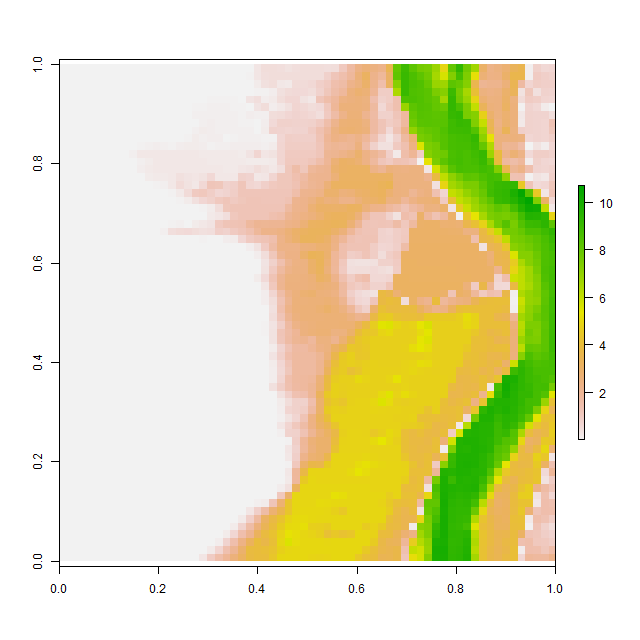

Data behind this chart, as committed beside it:
, V1, V2, V3, V4, V5, V6, V7, V8, V9, V10, V11, V12, V13, V14, V15, V16, V17, V18, V19, V20, V21, V22, V23
1, 0.001007, 0.001005, 0.001006, 0.001004, 0.0009767, 0.001009, 0.00103, 0.001015, 0.0009895, 0.0009921, 0.001004, 0.001016, 0.001008, 0.001008, 0.001009, 0.001014, 0.001007, 0.001, 0.000998, 0.001, 0.001004, 0.001009, 0.01932
2, 0.001001, 0.0009988, 0.0009964, 0.0009971, 0.0009928, 0.0009886, 0.0009908, 0.0009958, 0.0009869, 0.001006, 0.001032, 0.001034, 0.001003, 0.0009794, 0.0009781, 0.0009887, 0.001005, 0.001005, 0.001, 0.001, 0.001, 0.0009988, 0.0009945
3, 0.001025, 0.0009936, 0.001013, 0.001024, 0.0009968, 0.0009967, 0.001006, 0.001019, 0.001027, 0.001031, 0.001015, 0.000993, 0.0009852, 0.0009922, 0.0009876, 0.001005, 0.001035, 0.001012, 0.001004, 0.001, 0.001489, 0.001157, 0.001011
4, 0.0009809, 0.000992, 0.001018, 0.001002, 0.00102, 0.001031, 0.001016, 0.000961, 0.0009765, 0.0009967, 0.000996, 0.0009911, 0.0009978, 0.0009957, 0.0009808, 0.001003, 0.00102, 0.001435, 0.003288, 0.01595, 0.01753, 0.01569, 0.00629
5, 0.0009904, 0.001016, 0.001001, 0.0009963, 0.001004, 0.001006, 0.0009881, 0.0009812, 0.0009843, 0.001, 0.001003, 0.000999, 0.0009973, 0.0009913, 0.0009892, 0.001009, 0.0009948, 0.001472, 0.01966, 0.06044, 0.05584, 0.05006, 0.03147
6, 0.001004, 0.001036, 0.00102, 0.001009, 0.001001, 0.0009952, 0.0009957, 0.0009898, 0.00102, 0.001022, 0.0009987, 0.0009998, 0.0009973, 0.001039, 0.001013, 0.0009837, 0.01901, 0.05174, 0.0525, 0.07899, 0.07406, 0.06763, 0.05949
7, 0.0009885, 0.0009826, 0.0009674, 0.000999, 0.001044, 0.001016, 0.0009976, 0.0009798, 0.0009792, 0.001009, 0.001021, 0.001005, 0.0009977, 0.0009934, 0.0009955, 0.0009917, 0.01408, 0.06649, 0.09125, 0.09331, 0.08857, 0.08077, 0.06625
8, 0.001002, 0.001009, 0.0009879, 0.0009791, 0.0009862, 0.0009987, 0.001008, 0.0009993, 0.001004, 0.001029, 0.001024, 0.001007, 0.001, 0.001, 0.0009997, 0.0009883, 0.0009908, 0.005722, 0.07142, 0.1157, 0.103, 0.09358, 0.0827
9, 0.000984, 0.0009976, 0.00102, 0.00101, 0.001004, 0.0009916, 0.0009903, 0.001008, 0.0009823, 0.0009845, 0.000989, 0.0009786, 0.001006, 0.001001, 0.0009924, 0.0009874, 0.0009841, 0.08322, 0.1553, 0.1442, 0.07207, 0.07766, 0.08757
10, 0.001027, 0.0009938, 0.0009998, 0.001027, 0.001001, 0.00099, 0.0009981, 0.0009811, 0.0009894, 0.0009982, 0.0009979, 0.0009782, 0.0009967, 0.0009911, 0.002802, 0.01543, 0.04945, 0.1593, 0.1037, 0.1414, 0.115, 0.01069, 0.04864
11, 0.001003, 0.0009987, 0.0009998, 0.0009964, 0.0009952, 0.001052, 0.00103, 0.001017, 0.001015, 0.001014, 0.03981, 0.07493, 0.1159, 0.07681, 0.0327, 0.1469, 0.1704, 0.1885, 0.1322, 0.03028, 0.09493, 0.09255, 0.1273
12, 0.001009, 0.0009916, 0.0009949, 0.001012, 0.001005, 0.000995, 0.001028, 0.001005, 0.0009914, 0.06923, 0.2391, 0.2392, 0.2391, 0.2389, 0.2383, 0.2371, 0.2355, 0.2339, 0.232, 0.1966, 0.2103, 0.208, 0.1921
13, 0.0009976, 0.0009918, 0.0009815, 0.0009912, 0.0009899, 0.0009904, 0.0009867, 0.001004, 0.001003, 0.0009741, 0.07781, 0.1525, 0.2395, 0.2395, 0.2391, 0.2387, 0.2379, 0.2366, 0.2351, 0.2318, 0.228, 0.2211, 0.2146
14, 0.001048, 0.0009959, 0.0009803, 0.001002, 0.001013, 0.001001, 0.000985, 0.001001, 0.001014, 0.01426, 0.1439, 0.2068, 0.2404, 0.2404, 0.2405, 0.2406, 0.2406, 0.2407, 0.2402, 0.2385, 0.2359, 0.232, 0.2293
15, 0.001017, 0.001014, 0.0009993, 0.001007, 0.001003, 0.001, 0.0009947, 0.000991, 0.0009925, 0.0009687, 0.0009827, 0.1655, 0.1909, 0.208, 0.2431, 0.4263, 0.3418, 0.2749, 0.3791, 0.6401, 0.2448, 0.2406, 0.2367
16, 0.001011, 0.001002, 0.001, 0.000999, 0.0009999, 0.001, 0.001002, 0.001005, 0.001007, 0.0009838, 0.0009856, 0.0009995, 0.04255, 0.0825, 0.2427, 0.5618, 0.3633, 0.2448, 0.6429, 1.229, 1.164, 0.8163, 0.8658
17, 0.0009981, 0.0009981, 0.0009916, 0.001002, 0.0009891, 0.000989, 0.0009957, 0.0009793, 0.0009798, 0.001002, 0.001005, 0.001001, 0.000965, 0.0009794, 0.05227, 0.2151, 0.5632, 1.05, 1.151, 0.9097, 0.6801, 0.7559, 0.9149
18, 0.001001, 0.0009933, 0.000997, 0.001032, 0.001034, 0.001016, 0.0009893, 0.001022, 0.001023, 0.0009968, 0.001003, 0.001015, 0.001007, 0.001012, 0.001011, 0.02293, 0.1805, 0.4206, 0.6906, 0.8635, 1.08, 1.211, 1.045
19, 0.0009763, 0.001013, 0.001023, 0.001012, 0.0009725, 0.001017, 0.001014, 0.0009995, 0.0009849, 0.0009871, 0.0009829, 0.0009467, 0.0009529, 0.0009773, 0.0009732, 0.000981, 0.000985, 0.0009965, 0.03434, 0.1885, 0.5091, 1.16, 1.255
20, 0.0009876, 0.0009877, 0.0009994, 0.0009842, 0.000971, 0.0009943, 0.0009952, 0.001, 0.00103, 0.001014, 0.0009957, 0.0009895, 0.001008, 0.0009877, 0.0009701, 0.0009911, 0.0009896, 0.0009863, 0.0009741, 0.1904, 0.2952, 0.4549, 1.127
21, 0.001038, 0.001045, 0.001038, 0.001002, 0.001007, 0.001003, 0.001035, 0.001046, 0.001012, 0.0009966, 0.001039, 0.001059, 0.00102, 0.00102, 0.04548, 0.08444, 0.0009784, 0.1813, 0.2573, 0.3394, 1.041, 1.261, 1.299
22, 0.0009765, 0.0009857, 0.001021, 0.001029, 0.001006, 0.001023, 0.0009961, 0.0009789, 0.0009857, 0.0009799, 0.0009744, 0.0009873, 0.001001, 0.1039, 0.4442, 0.5407, 0.5754, 0.507, 0.4329, 0.4721, 0.8689, 0.821, 1.056
23, 0.0009853, 0.0009915, 0.001007, 0.0009991, 0.0009945, 0.00104, 0.001022, 0.001002, 0.0009936, 0.0009976, 0.0009925, 0.0009797, 0.0009653, 0.0009686, 0.0009725, 0.0009772, 0.00099, 0.002834, 0.02251, 0.008686, 0.001102, 0.1121, 0.1802
24, 0.0009686, 0.001005, 0.0009941, 0.0009859, 0.0009786, 0.0009803, 0.0009681, 0.0009958, 0.0009961, 0.0009954, 0.001001, 0.001009, 0.00101, 0.001001, 0.001016, 0.001024, 0.001044, 0.001021, 0.0009912, 0.0009883, 0.001016, 0.001005, 0.001087
25, 0.001006, 0.001007, 0.001004, 0.001, 0.0009871, 0.001047, 0.001013, 0.001034, 0.001031, 0.001024, 0.001015, 0.001022, 0.001011, 0.001011, 0.001013, 0.001005, 0.0009953, 0.0009898, 0.0009903, 0.000984, 0.0009813, 0.000971, 0.0009708
26, 0.0009684, 0.0009778, 0.00101, 0.001012, 0.0009727, 0.001066, 0.0009999, 0.0009998, 0.0009892, 0.0009966, 0.0009874, 0.0009902, 0.001016, 0.001011, 0.001005, 0.000993, 0.0009985, 0.0009982, 0.001005, 0.001002, 0.0009948, 0.0009941, 0.001029
27, 0.0009766, 0.0009813, 0.000993, 0.001008, 0.001024, 0.001026, 0.0009878, 0.0009711, 0.0009898, 0.001006, 0.001022, 0.001011, 0.0009957, 0.0009942, 0.0009951, 0.001002, 0.001009, 0.0009875, 0.0009889, 0.001002, 0.0009967, 0.0009868, 0.0009754
28, 0.001004, 0.001027, 0.001019, 0.001012, 0.001013, 0.0009891, 0.0009874, 0.0009929, 0.0009939, 0.0009799, 0.0009995, 0.00101, 0.001013, 0.001003, 0.001003, 0.001011, 0.0009874, 0.0009728, 0.001009, 0.001014, 0.0009952, 0.001007, 0.001017
29, 0.0009839, 0.0009608, 0.00101, 0.001022, 0.0009983, 0.0009958, 0.000998, 0.0009999, 0.001, 0.0009991, 0.0009903, 0.0009868, 0.001004, 0.001024, 0.001025, 0.001013, 0.0009842, 0.0009883, 0.001006, 0.001012, 0.0009975, 0.0009848, 0.001017
30, 0.001026, 0.001026, 0.0009962, 0.001023, 0.0009946, 0.0009936, 0.001003, 0.001011, 0.001013, 0.00101, 0.001009, 0.0009991, 0.0009885, 0.0009885, 0.001013, 0.0009951, 0.0009852, 0.0009823, 0.001008, 0.00102, 0.001003, 0.0009948, 0.0009831
31, 0.001013, 0.001024, 0.0009834, 0.0009899, 0.001, 0.0009959, 0.0009886, 0.001026, 0.0009948, 0.0009713, 0.001002, 0.001011, 0.001002, 0.0009972, 0.0009963, 0.0009965, 0.0009949, 0.0009998, 0.0009993, 0.001016, 0.001013, 0.001003, 0.0009902
32, 0.0009883, 0.0009982, 0.001032, 0.001006, 0.001013, 0.001025, 0.0009892, 0.001037, 0.0009874, 0.0009916, 0.001021, 0.001012, 0.001009, 0.001004, 0.001, 0.001, 0.0009991, 0.0009962, 0.0009889, 0.0009919, 0.001, 0.001006, 0.0009958
33, 0.0009975, 0.0009936, 0.001001, 0.001007, 0.000985, 0.0009667, 0.0009676, 0.0009585, 0.0009826, 0.001052, 0.001027, 0.0009787, 0.001011, 0.00102, 0.001007, 0.001, 0.001, 0.001, 0.0009999, 0.0009978, 0.0009918, 0.0009845, 0.0009982
34, 0.001, 0.001, 0.0009998, 0.001001, 0.001019, 0.001007, 0.0009887, 0.001019, 0.001011, 0.0009851, 0.000974, 0.001005, 0.001008, 0.001014, 0.001041, 0.001018, 0.001009, 0.001007, 0.001003, 0.001003, 0.000992, 0.0009921, 0.001022
35, 0.001001, 0.001003, 0.00101, 0.001018, 0.0009861, 0.0009748, 0.0009799, 0.0009925, 0.0009938, 0.0009946, 0.0009918, 0.0009894, 0.0009822, 0.001002, 0.0009916, 0.0009852, 0.001016, 0.000968, 0.0009814, 0.001002, 0.0009927, 0.0009948, 0.001005
36, 0.001001, 0.001025, 0.001013, 0.0009979, 0.001022, 0.001042, 0.001021, 0.0009893, 0.0009902, 0.001055, 0.001007, 0.0009953, 0.0009979, 0.000986, 0.0009746, 0.001012, 0.001023, 0.001009, 0.001006, 0.001004, 0.0009935, 0.000979, 0.0009886
37, 0.001007, 0.0009976, 0.0009768, 0.000984, 0.0009744, 0.0009823, 0.0009924, 0.0009926, 0.001024, 0.001023, 0.0009764, 0.0009954, 0.0009998, 0.0009959, 0.0009926, 0.0009962, 0.001013, 0.001012, 0.001002, 0.001, 0.0009992, 0.0009917, 0.0009925
38, 0.001013, 0.001015, 0.001011, 0.001024, 0.001024, 0.001026, 0.001008, 0.0009918, 0.0009866, 0.00101, 0.001006, 0.0009955, 0.0009999, 0.0009997, 0.0009806, 0.0009786, 0.001003, 0.001018, 0.001002, 0.001, 0.001, 0.0009994, 0.0009875
39, 0.000989, 0.0009858, 0.0009973, 0.001041, 0.0009808, 0.000977, 0.0009959, 0.0009952, 0.0009995, 0.000998, 0.0009989, 0.0009999, 0.0009999, 0.0009962, 0.0009955, 0.001018, 0.001041, 0.001038, 0.001016, 0.001006, 0.001007, 0.0009993, 0.0009936
40, 0.001001, 0.001041, 0.001012, 0.0009962, 0.001002, 0.001045, 0.001014, 0.0009922, 0.0009999, 0.001, 0.001, 0.001, 0.001, 0.0009984, 0.0009916, 0.0009845, 0.0009787, 0.0009771, 0.0009803, 0.0009998, 0.001017, 0.001011, 0.0009896
41, 0.000993, 0.0009889, 0.0009862, 0.0009841, 0.0009946, 0.001008, 0.000991, 0.0009964, 0.0009999, 0.001, 0.001, 0.001, 0.001, 0.0009999, 0.0009974, 0.001015, 0.001004, 0.0009811, 0.0009977, 0.001008, 0.001011, 0.001005, 0.001008
42, 0.0009998, 0.0009999, 0.0009999, 0.0009999, 0.0009982, 0.0009991, 0.0009999, 0.001, 0.001, 0.001, 0.001, 0.001, 0.001, 0.0009999, 0.0009952, 0.0009988, 0.0009973, 0.0009898, 0.0009907, 0.0009784, 0.001007, 0.001031, 0.0009947
43, 0.0009969, 0.001, 0.001, 0.001, 0.001, 0.001, 0.001, 0.001, 0.001, 0.001, 0.001, 0.001, 0.001, 0.001, 0.001, 0.0009991, 0.0009999, 0.0009999, 0.0009998, 0.0009966, 0.0009893, 0.0009875, 0.0009887
44, 0.0009968, 0.001, 0.001, 0.001, 0.001, 0.001, 0.001, 0.001, 0.001, 0.001, 0.001, 0.001, 0.001, 0.001, 0.001, 0.001, 0.001, 0.001, 0.001, 0.0009999, 0.0009998, 0.0009887, 0.000975
45, 0.0009997, 0.001, 0.001, 0.001001, 0.001, 0.001, 0.001, 0.001, 0.001, 0.001, 0.001, 0.001, 0.001, 0.001, 0.001, 0.001, 0.001, 0.001, 0.001, 0.001, 0.0009992, 0.0009959, 0.0009998
46, 0.001002, 0.001007, 0.0009978, 0.001001, 0.001003, 0.001001, 0.001, 0.001, 0.001, 0.001, 0.001, 0.001, 0.001, 0.001, 0.001, 0.001, 0.001, 0.001, 0.001, 0.001, 0.001, 0.0009978, 0.0009933
47, 0.001009, 0.0009998, 0.0009816, 0.0009932, 0.001005, 0.001, 0.001, 0.001, 0.001, 0.001, 0.001001, 0.001002, 0.001004, 0.001003, 0.001, 0.001, 0.001, 0.001, 0.001, 0.001, 0.0009999, 0.0009989, 0.0009841
48, 0.001008, 0.001004, 0.001003, 0.001002, 0.001, 0.001, 0.001001, 0.001004, 0.001004, 0.001002, 0.00101, 0.000991, 0.0009756, 0.0009997, 0.001005, 0.001005, 0.001008, 0.001005, 0.001004, 0.001, 0.0009959, 0.0009881, 0.0009805
49, 0.001021, 0.001009, 0.001001, 0.001002, 0.001005, 0.001007, 0.001012, 0.001021, 0.0009927, 0.0009902, 0.001026, 0.00103, 0.001031, 0.00103, 0.001023, 0.0009924, 0.0009905, 0.0009902, 0.001011, 0.001011, 0.0009981, 0.001031, 0.001049
50, 0.001001, 0.001016, 0.001032, 0.001025, 0.001001, 0.001003, 0.001014, 0.0009969, 0.0009918, 0.001038, 0.001028, 0.000998, 0.0009826, 0.00099, 0.0009957, 0.0009785, 0.0009917, 0.001012, 0.001022, 0.001014, 0.001018, 0.001002, 0.001006
51, 0.0009886, 0.001004, 0.001004, 0.0009945, 0.0009776, 0.0009842, 0.0009929, 0.0009919, 0.001017, 0.001016, 0.0009803, 0.0009837, 0.0009857, 0.0009834, 0.0009591, 0.0009768, 0.0009943, 0.001023, 0.001004, 0.0009927, 0.001016, 0.000986, 0.0009865
52, 0.0009979, 0.0009995, 0.0009993, 0.001, 0.001, 0.0009934, 0.0009914, 0.0009907, 0.000987, 0.0009923, 0.0009978, 0.001004, 0.001037, 0.001047, 0.001052, 0.001047, 0.001005, 0.0009821, 0.0009756, 0.0009719, 0.000971, 0.000967, 0.0009979
53, 0.001031, 0.001021, 0.0009918, 0.001004, 0.001024, 0.00102, 0.00102, 0.001013, 0.001015, 0.001018, 0.001028, 0.001019, 0.001004, 0.0009921, 0.000981, 0.001013, 0.001038, 0.001028, 0.0009905, 0.0009713, 0.00102, 0.001033, 0.001025
54, 0.001006, 0.001014, 0.001011, 0.0009986, 0.001001, 0.001001, 0.0009963, 0.001008, 0.0009979, 0.001006, 0.001009, 0.0009876, 0.0009737, 0.0009918, 0.001007, 0.001029, 0.001, 0.0009899, 0.0009983, 0.0009652, 0.0009972, 0.001029, 0.001032
55, 0.001, 0.0009925, 0.0009877, 0.0009992, 0.0009996, 0.001001, 0.001003, 0.001011, 0.001015, 0.001007, 0.0009962, 0.0009866, 0.0009643, 0.001006, 0.001012, 0.0009955, 0.0009627, 0.001026, 0.001028, 0.0009872, 0.001033, 0.001029, 0.000994
56, 0.0009979, 0.0009906, 0.000991, 0.0009842, 0.0009811, 0.0009921, 0.001014, 0.001, 0.0009857, 0.001006, 0.0009613, 0.0009754, 0.0009938, 0.0009984, 0.001036, 0.0009946, 0.001003, 0.001027, 0.001034, 0.0009998, 0.0009694, 0.0009611, 0.000971
57, 0.0009857, 0.001002, 0.001007, 0.0009868, 0.0009896, 0.001006, 0.0009924, 0.0009905, 0.0009846, 0.000992, 0.00103, 0.00103, 0.001007, 0.000981, 0.0009705, 0.0009787, 0.001005, 0.0009686, 0.0009636, 0.0009883, 0.0009874, 0.0009973, 0.0009833
58, 0.0009936, 0.0009803, 0.001014, 0.001003, 0.001001, 0.00101, 0.001002, 0.0009962, 0.000996, 0.0009855, 0.0009832, 0.001028, 0.001038, 0.0009985, 0.00101, 0.00103, 0.001021, 0.001006, 0.001011, 0.001001, 0.0009824, 0.0009974, 0.001015
59, 0.0009944, 0.0009898, 0.001001, 0.001013, 0.0009864, 0.001002, 0.001018, 0.001001, 0.001, 0.0009984, 0.0009932, 0.0009812, 0.0009627, 0.000971, 0.0009905, 0.0009986, 0.0009993, 0.001001, 0.001005, 0.001037, 0.001045, 0.001316, 0.002567
60, 0.0009944, 0.0009735, 0.0009901, 0.001004, 0.001003, 0.0009788, 0.0009905, 0.001004, 0.001, 0.0009999, 0.0009991, 0.0009901, 0.000985, 0.0009936, 0.0009839, 0.0009944, 0.00103, 0.001027, 0.001, 0.0009847, 0.0009958, 0.001184, 0.1808
... 4 more rows
